Run: headless pygame with SDL's dummy video driver; simulated clock (each Clock.tick advances the game by its frame time, no real sleeping); random seed 0; keys injected as events and as key.get_pressed() state; mouse plan: one left click at the window centre at the start of phase 2, then a move to the lower-right quarter at the start of phase 3.
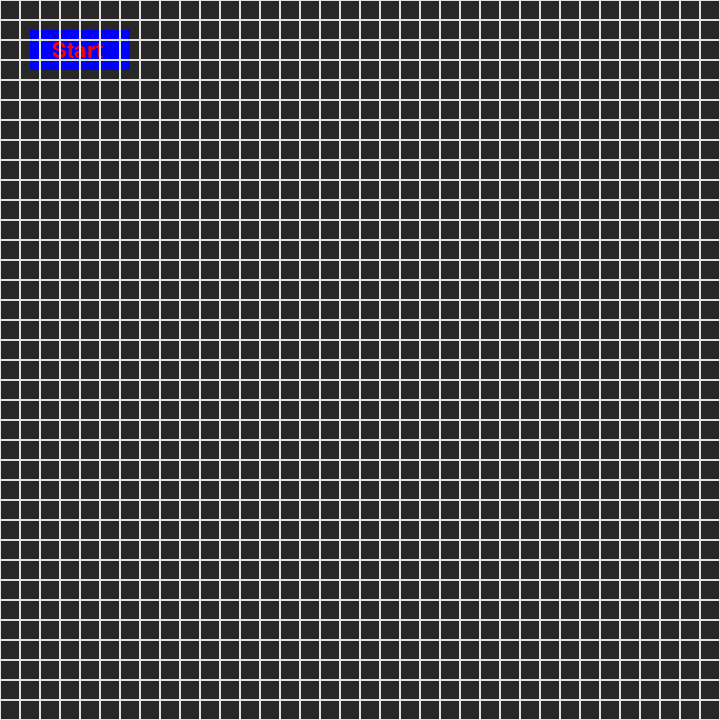
Frame 1 of 4 · flips 1–60 · no input
Frame 2 of 4 · flips 61–180 · clicked the window centre · tapped SPACE, RETURN · held RIGHT (→), D · screen unchanged from frame 1, image omitted
Frame 3 of 4 · flips 181–300 · moved the mouse to the lower-right quarter · held DOWN (↓), S · screen unchanged from frame 2, image omitted
Frame 4 of 4 · flips 301–420 · held LEFT (←), A, UP (↑), W · screen unchanged from frame 3, image omitted

The pygame program that drew these frames:

import pygame


WINDOW_HEIGHT = 720
WINDOW_WIDTH = 720
SCREEN = pygame.display.set_mode((720, 720))

def main():
    pygame.init()

    clock = pygame.time.Clock
    running = True

    while running:


        SCREEN.fill(pygame.Color("#282828"))

        pygame.draw.rect(SCREEN, "blue", pygame.Rect(30, 30, 100, 40))
        font = pygame.font.SysFont(None, 32)
        start_button = font.render('Start', True, "red")
        SCREEN.blit(start_button, (52, 40))

        rects = draw_grid()

        pygame.display.flip()

        for event in pygame.event.get():
            if event.type == pygame.QUIT:
                running = False
            if event.type == pygame.MOUSEBUTTONDOWN and event.button == 1:
                mouse_pos = pygame.mouse.get_pos()  # get the mouse pos
                for rect in rects:
                    if rect.collidepoint(mouse_pos):  # checking if the mouse_pos is inside the rectangle
                        print("x:" + str(rect.x) + " " + "y:" + str(rect.y))

    pygame.quit()

def draw_grid():
    rects = []
    block_size = 20
    for x in range(0, WINDOW_WIDTH, block_size):
        for y in range (0, WINDOW_HEIGHT, block_size):
            rect = pygame.Rect(x, y, block_size, block_size)
            rects.append(pygame.draw.rect(SCREEN, pygame.Color("#e1e1e1"), rect, 1))

    return rects

# Press the green button in the gutter to run the script.
if __name__ == '__main__':
    main()
